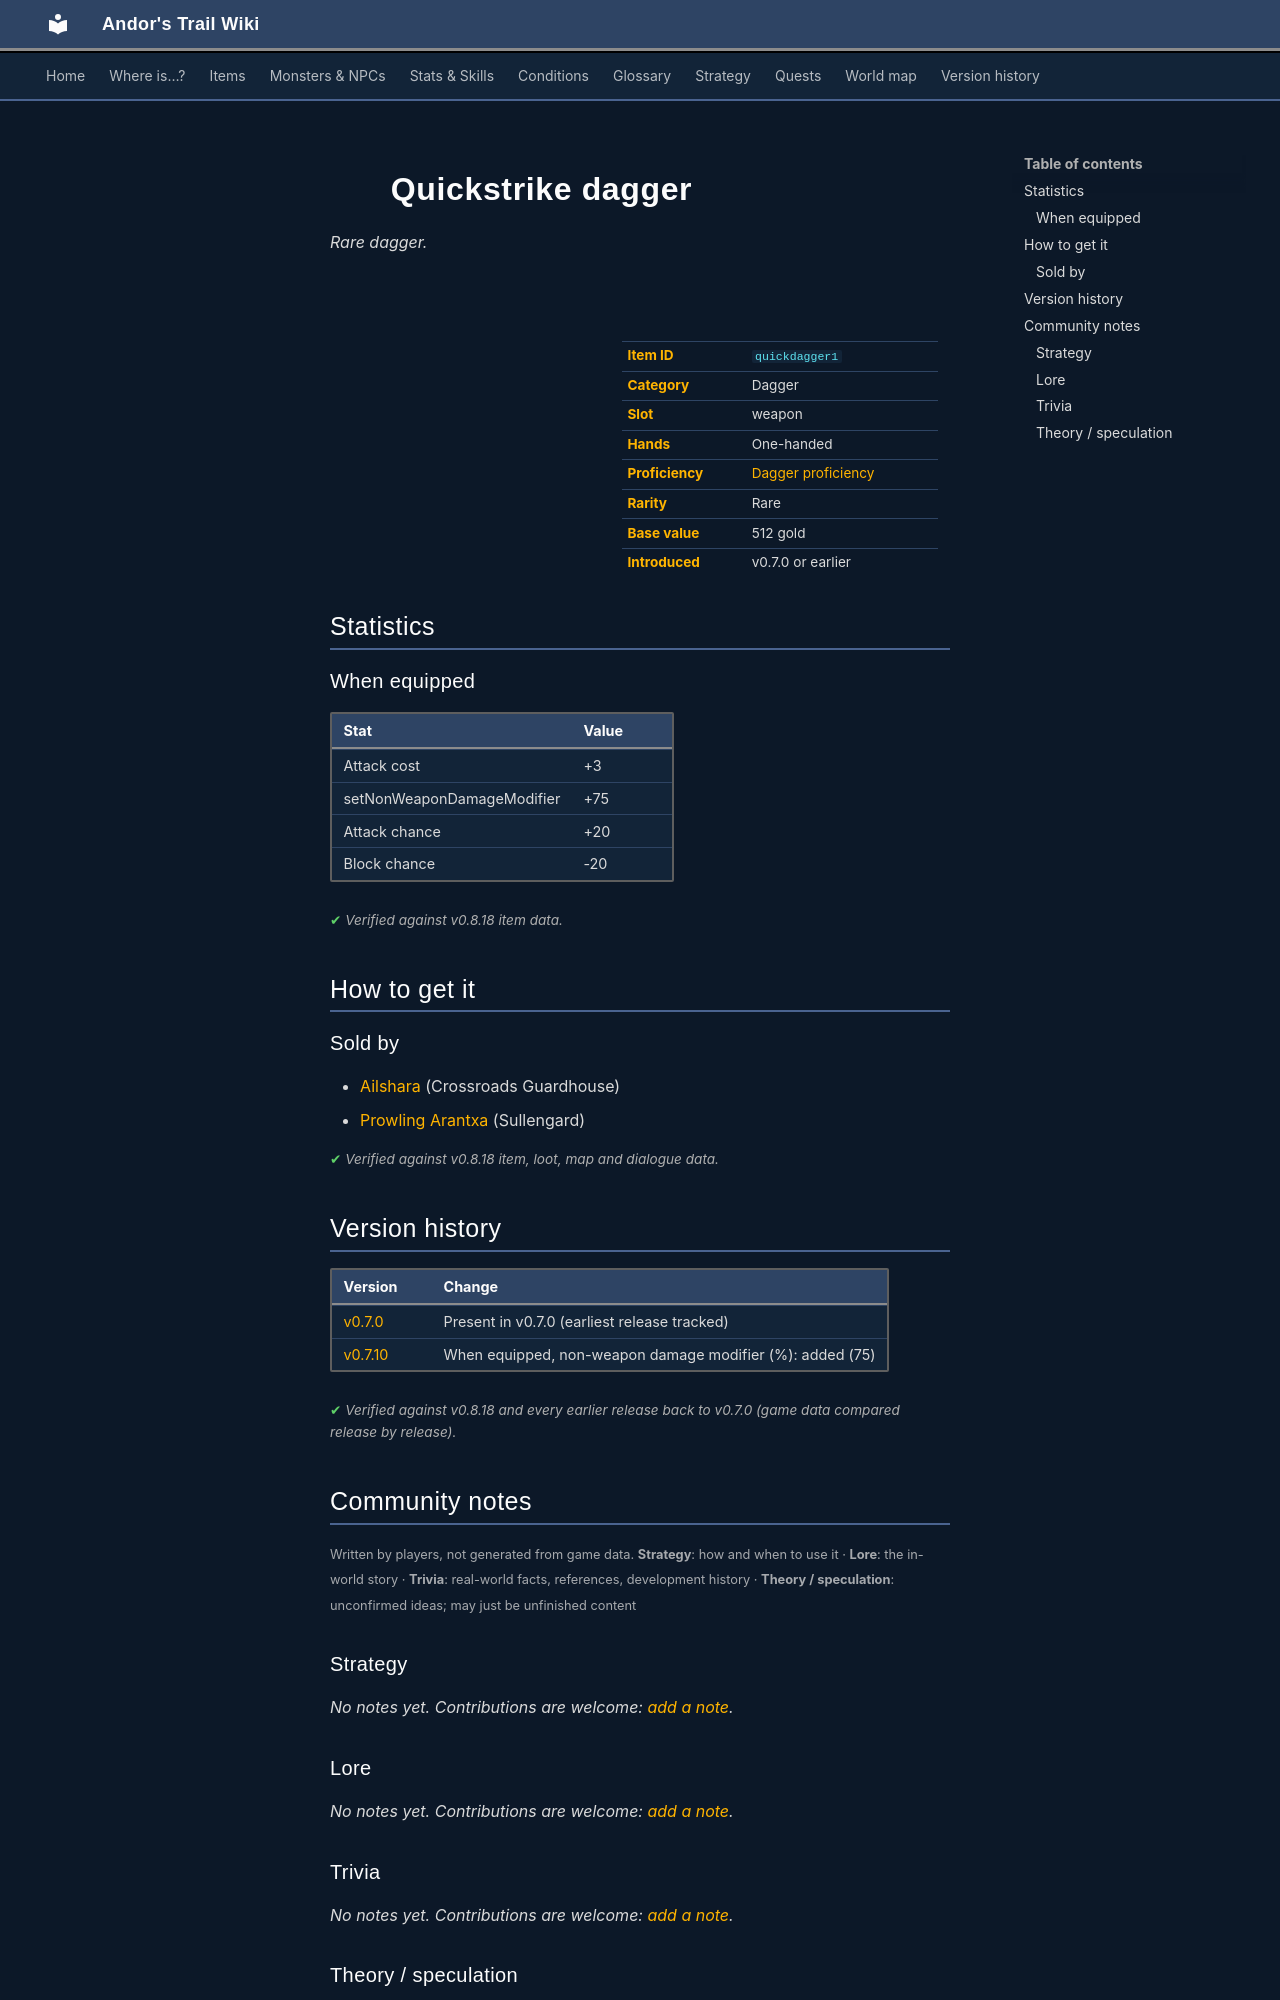

repository: asdfghjkl628/Andor-s-Trail-Wikiiii · page: items/quickdagger1/index.html · generator: mkdocs

---
description: "Quickstrike dagger is a rare dagger in Andor's Trail (Attack cost +3, setNonWeaponDamageModifier +75, Attack chance +20, Block chance -20). How to get it: shops."
---

# ![](../assets/icons/items/items_weapons_14.png){ .sprite } Quickstrike dagger

*Rare dagger.*

<div class="infobox" markdown>

<p class="ib-img"><img class="sprite" src="../../assets/icons/items/items_weapons_14.png" alt=""></p>

| | |
|---|---|
| **Item ID** | `quickdagger1` |
| **Category** | Dagger |
| **Slot** | weapon |
| **Hands** | One-handed |
| **Proficiency** | [Dagger proficiency](../skills/weaponProficiencyDagger.md) |
| **Rarity** | Rare |
| **Base value** | 512 gold |
| **Introduced** | v0.7.0 or earlier |

</div>

## Statistics

### When equipped

| Stat | Value |
|---|---|
| Attack cost | +3 |
| setNonWeaponDamageModifier | +75 |
| Attack chance | +20 |
| Block chance | -20 |

<p class="verified">Verified against v0.8.18 item data.</p>

## How to get it

### Sold by

- [Ailshara](../monsters/ailshara.md) (Crossroads Guardhouse)
- [Prowling Arantxa](../monsters/sullengard_arantxa.md) (Sullengard)


<p class="verified">Verified against v0.8.18 item, loot, map and dialogue data.</p>


## Version history

| Version | Change |
|---|---|
| [v0.7.0](../versions/0.7.0.md) | Present in v0.7.0 (earliest release tracked) |
| [v0.7.10](../versions/0.7.10.md) | When equipped, non-weapon damage modifier (%): added (75) |

<p class="verified">Verified against v0.8.18 and every earlier release back to v0.7.0 (game data compared release by release).</p>


## Community notes

<small>Written by players, not generated from game data. **Strategy**: how and when to use it · **Lore**: the in-world story · **Trivia**: real-world facts, references, development history · **Theory / speculation**: unconfirmed ideas; may just be unfinished content</small>

### Strategy

*No notes yet. Contributions are welcome: [add a note](https://github.com/asdfghjkl628/Andor-s-Trail-Wikiiii/new/main/notes/items?filename=quickdagger1.md&value=%23%23%20Strategy%0A%0A%3C%21--%20how%20and%20when%20to%20use%20it%20--%3E%0A%0A%23%23%20Lore%0A%0A%3C%21--%20the%20in-world%20story%20--%3E%0A%0A%23%23%20Trivia%0A%0A%3C%21--%20real-world%20facts%2C%20references%2C%20development%20history%20--%3E%0A%0A%23%23%20Theory%20/%20speculation%0A%0A%3C%21--%20unconfirmed%20ideas%3B%20may%20just%20be%20unfinished%20content%20--%3E%0A).*

### Lore

*No notes yet. Contributions are welcome: [add a note](https://github.com/asdfghjkl628/Andor-s-Trail-Wikiiii/new/main/notes/items?filename=quickdagger1.md&value=%23%23%20Strategy%0A%0A%3C%21--%20how%20and%20when%20to%20use%20it%20--%3E%0A%0A%23%23%20Lore%0A%0A%3C%21--%20the%20in-world%20story%20--%3E%0A%0A%23%23%20Trivia%0A%0A%3C%21--%20real-world%20facts%2C%20references%2C%20development%20history%20--%3E%0A%0A%23%23%20Theory%20/%20speculation%0A%0A%3C%21--%20unconfirmed%20ideas%3B%20may%20just%20be%20unfinished%20content%20--%3E%0A).*

### Trivia

*No notes yet. Contributions are welcome: [add a note](https://github.com/asdfghjkl628/Andor-s-Trail-Wikiiii/new/main/notes/items?filename=quickdagger1.md&value=%23%23%20Strategy%0A%0A%3C%21--%20how%20and%20when%20to%20use%20it%20--%3E%0A%0A%23%23%20Lore%0A%0A%3C%21--%20the%20in-world%20story%20--%3E%0A%0A%23%23%20Trivia%0A%0A%3C%21--%20real-world%20facts%2C%20references%2C%20development%20history%20--%3E%0A%0A%23%23%20Theory%20/%20speculation%0A%0A%3C%21--%20unconfirmed%20ideas%3B%20may%20just%20be%20unfinished%20content%20--%3E%0A).*
